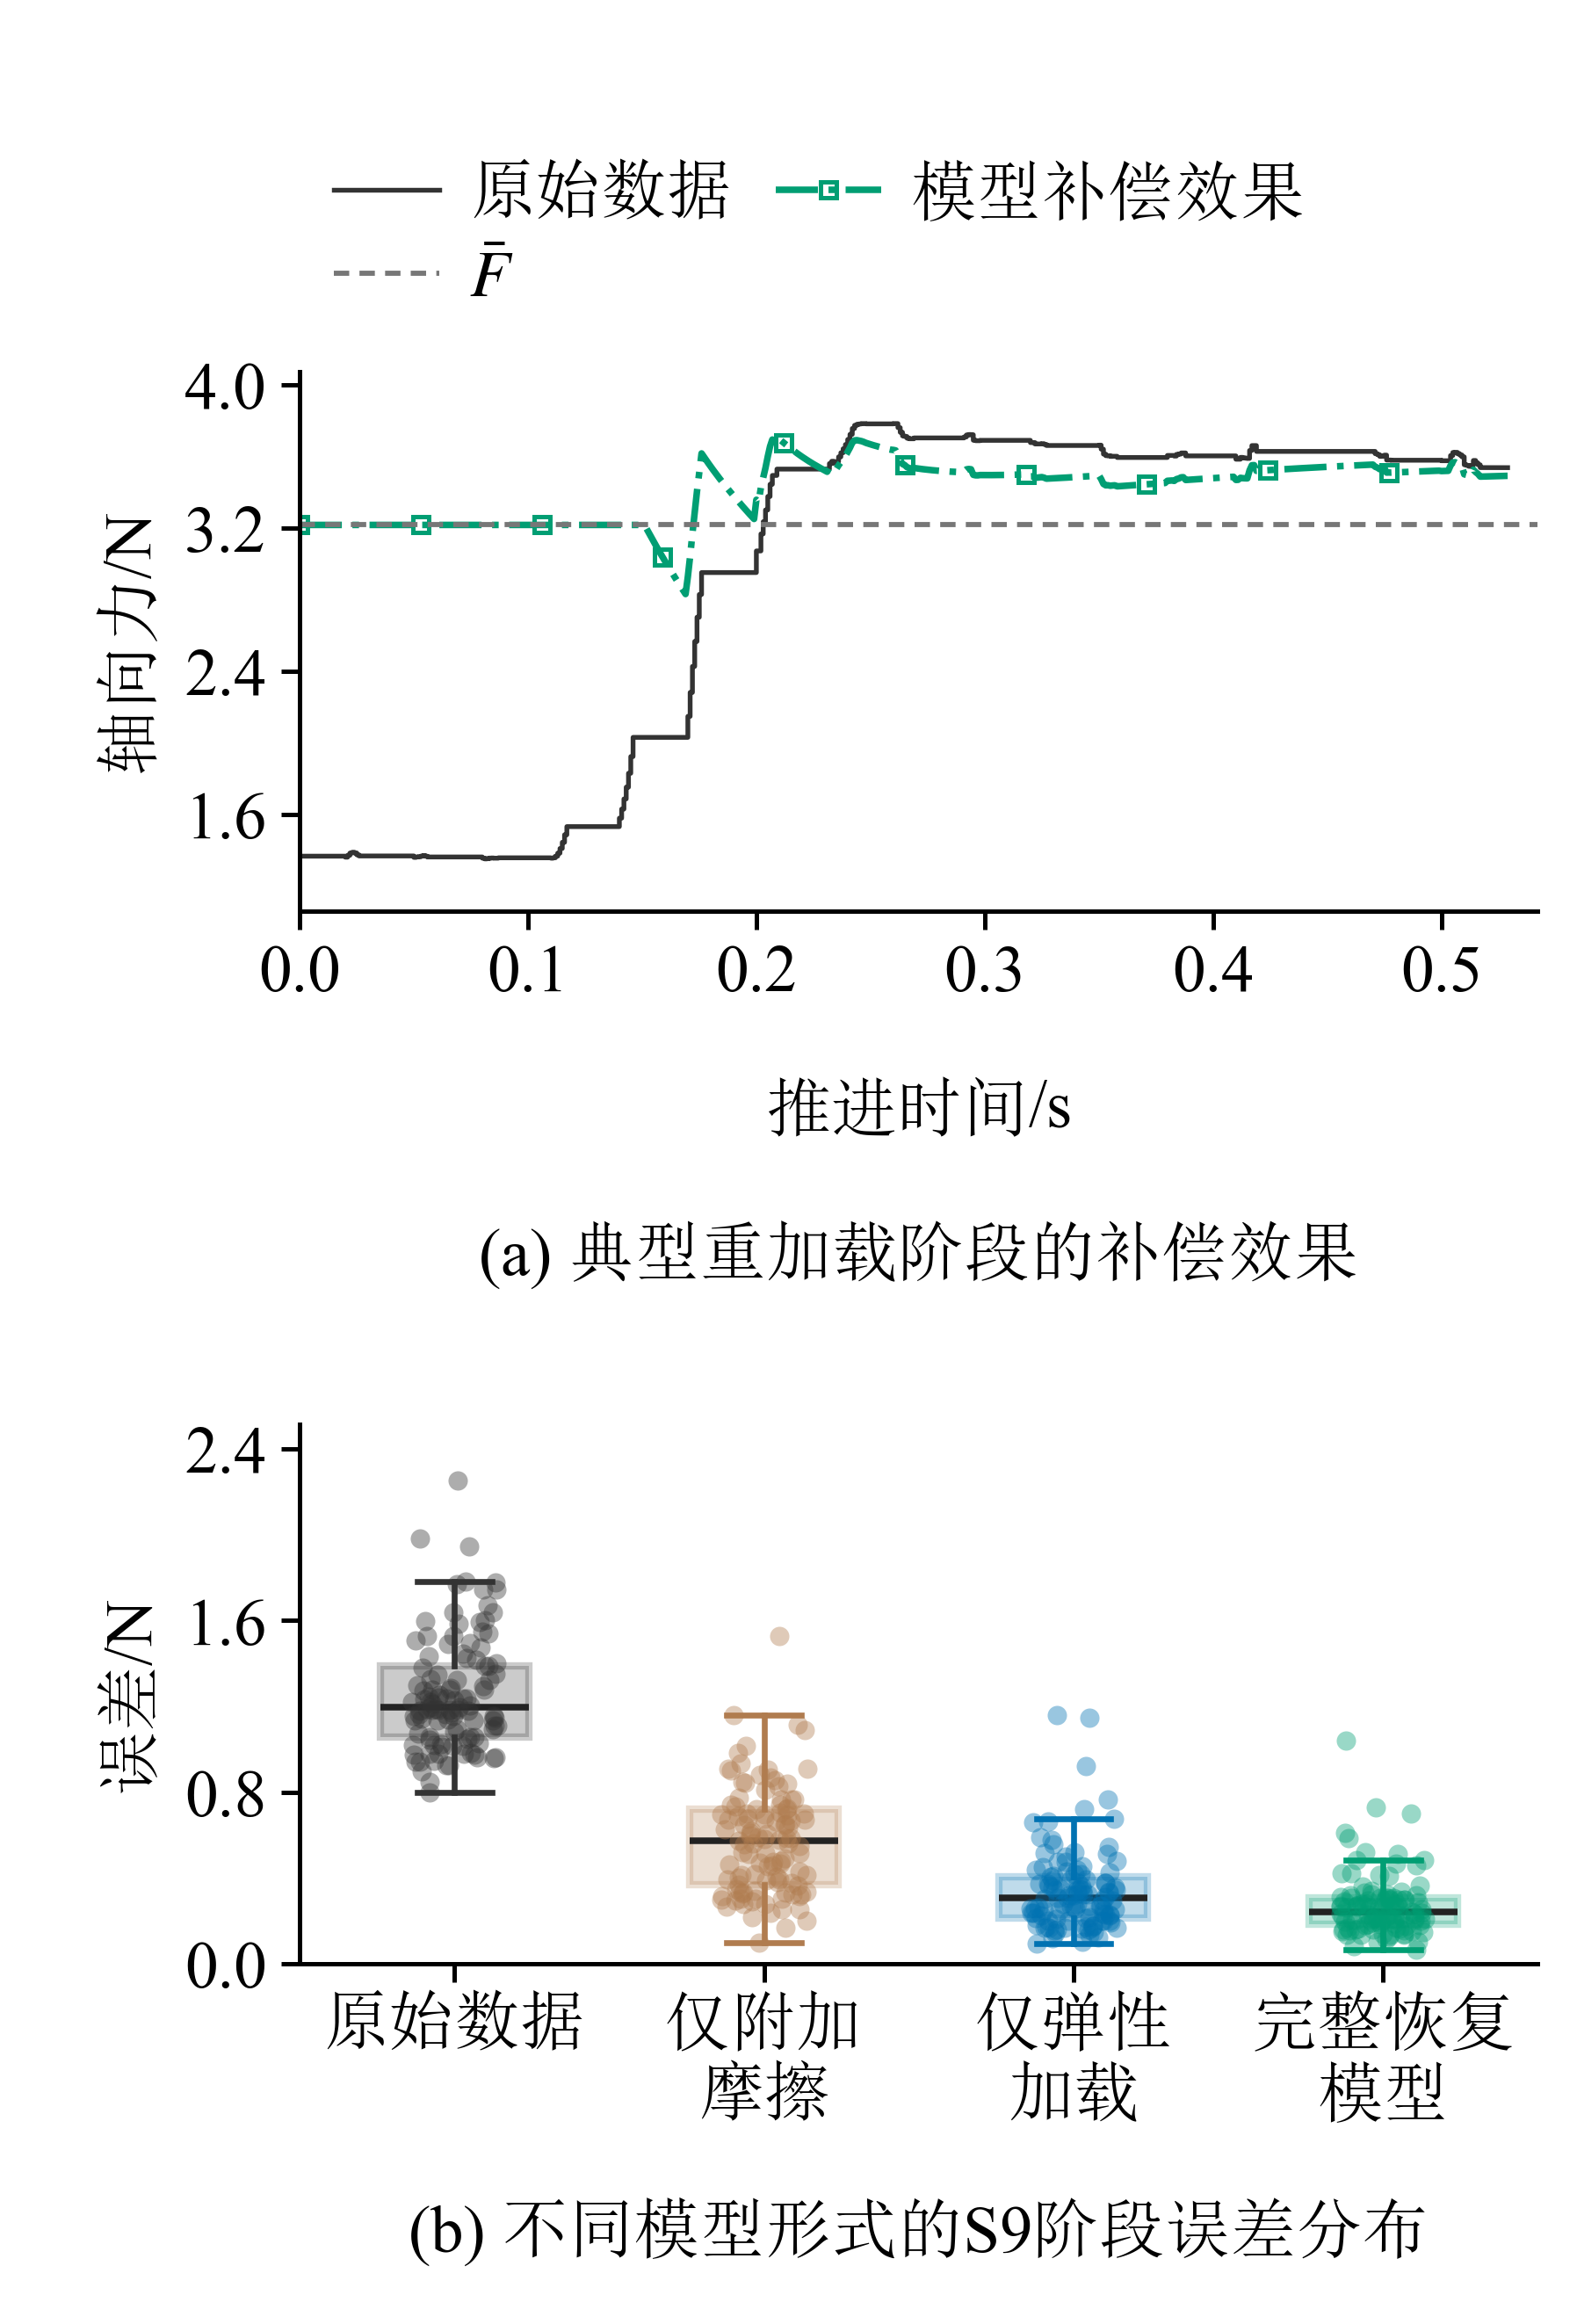

Python code for this plot:
"""Figure A revision: existing samples/parameters, 76 x 112 mm, 9 pt.

Panel (a): cycle 20261024_223712_c07, elapsed time from motion onset.
Panel (b): all 113 external-holdout cycles, without selection or smoothing.
Run with Python; outputs beside this script are created exclusively.
"""
from pathlib import Path
import json
import sys

import matplotlib
matplotlib.use("Agg")
import matplotlib.pyplot as plt
from matplotlib import font_manager
from matplotlib.offsetbox import AnnotationBbox, HPacker, TextArea
from matplotlib.ticker import MaxNLocator
import numpy as np
import pandas as pd


BASE = Path(r"D:\Work_files\Vessel intervention Robot\paper\outputs\paper_selected_results_20261104")
V4 = Path(r"D:\Work_files\Vessel intervention Robot\paper\outputs\axial_recovery_audit_20261102\continuous_targets_20261102_v4_local")
COLORS = {"measured": "#333333", "friction_only": "#B07C4F",
          "single": "#0072B2", "double": "#009E73"}


def relaxation(s, amplitude, delta, lam, dc):
    if abs(dc - lam) < 1e-5 * max(dc, lam):
        return (amplitude - delta * s / lam) * np.exp(-s / lam)
    return (amplitude * np.exp(-s / lam)
            - delta * dc / (dc - lam) * (np.exp(-s / dc) - np.exp(-s / lam)))


def build_figure(cycle, a):
    fonts = {name: font_manager.findfont(name, fallback_to_default=False)
             for name in ("SimSun", "Times New Roman")}
    plt.rcParams.update({
        "font.family": ["Times New Roman", "SimSun"],
        "font.size": 9, "axes.labelsize": 9, "xtick.labelsize": 9,
        "ytick.labelsize": 9, "legend.fontsize": 9,
        "mathtext.fontset": "stix", "axes.unicode_minus": False,
        "pdf.fonttype": 42, "ps.fonttype": 42, "svg.fonttype": "none",
        "axes.linewidth": .6, "lines.linewidth": .9,
        "axes.spines.top": False, "axes.spines.right": False,
        "legend.frameon": False,
    })
    b = pd.read_csv(BASE / "source_data/figureA_b.csv")
    frozen = json.loads((V4 / "physical_parameters_frozen.json").read_text(encoding="utf-8"))["077"]
    x, measured = a.s_rec_mm.to_numpy(), a.measured_N.to_numpy()
    enabled = a.raw_row.to_numpy() >= int(cycle.onset_row)
    s = x[enabled] - cycle.branch_shift_mm
    latch, amplitude = float(cycle.D_N), float(cycle.A_N)
    assert len(a) > 2 and np.all(np.diff(x) >= -1e-8)
    assert np.array_equal(a.raw_row, np.arange(int(cycle.motion_onset_row), int(cycle.motion_onset_row) + len(a)))
    assert np.array_equal(enabled, a.complete_recovery_model_N.notna().to_numpy())
    assert abs(s[0]) < 1e-10 and np.allclose(a.D_N, latch, rtol=0, atol=1e-10)

    # Retain the existing complete-model output exactly, including its initial hold.
    complete = a.recovery_model_compensated_output_N.to_numpy()
    k0, full_dc, bf = frozen["physical"]
    full_delta = bf * np.log1p(cycle.v1_mm_s * cycle.t_h_s / full_dc) * np.exp(-cycle.branch_shift_mm / full_dc)
    full_lam = (amplitude + full_delta) / k0
    np.testing.assert_allclose(complete[enabled], measured[enabled] + relaxation(s, amplitude, full_delta, full_lam, full_dc), rtol=0, atol=1e-10)
    assert len(complete) == len(a) and np.isfinite(complete).all()
    np.testing.assert_allclose(complete[:np.flatnonzero(enabled)[0] + 1], latch, rtol=0, atol=1e-10)

    elapsed = a.time_s.to_numpy() - float(a.time_s.iloc[0])
    assert len(a) == 530 and elapsed[0] == 0 and np.all(np.diff(elapsed) > 0)
    fig, axs = plt.subplots(2, 1, figsize=(76 / 25.4, 112 / 25.4))
    fig.subplots_adjust(left=.19, right=.975, bottom=.155, top=.84, hspace=.95)
    ax = axs[0]
    raw, = ax.plot(elapsed, measured, color=COLORS["measured"], lw=.65,
                   drawstyle="steps-post", label="原始数据")
    full, = ax.plot(elapsed, complete, color=COLORS["double"], ls="-.", label="模型补偿效果",
                   marker="s", markevery=max(1, len(a) // 10), ms=2.2, mfc="none", mew=.6)
    bar = ax.axhline(latch, color="#777777", ls=(0, (3, 2)), lw=.7, label=r"$\bar{F}$")
    # Matplotlib fills columns; this ordering gives the requested row-wise legend.
    fig.legend(handles=[raw, bar, full], loc="upper center",
               bbox_to_anchor=(.52, .94), ncol=2, columnspacing=.65,
               handlelength=1.6, handletextpad=.45, labelspacing=.35, borderaxespad=0)
    ax.set_ylabel("轴向力/N", labelpad=3)
    xlabel = HPacker(children=[
        TextArea("推进时间", textprops={"fontfamily": "SimSun", "fontsize": 9}),
        TextArea("/s", textprops={"fontfamily": "Times New Roman", "fontsize": 9}),
    ], align="center", pad=0, sep=0)
    ax.add_artist(AnnotationBbox(xlabel, (.5, -.31), xycoords=ax.transAxes,
                  box_alignment=(.5, 1), frameon=False, pad=0))
    ax.margins(x=.025, y=.12)
    ax.set_xlim(left=0)
    ax.yaxis.set_major_locator(MaxNLocator(nbins=4))
    fig.text(.5825, .46, "(a) 典型重加载阶段的补偿效果", ha="center", va="center", fontsize=9)

    ax = axs[1]
    methods = ["measured", "friction_only", "single", "double"]
    groups = [b[b.model_id == method].sort_values("cycle_id") for method in methods]
    assert len(b) == 4 * 113 and b.run_id.nunique() == 15
    for group in groups:
        assert len(group) == 113 and group.cycle_id.nunique() == 113
        assert np.isfinite(group.RMSE_N).all()
        assert group.cycle_id.tolist() == groups[0].cycle_id.tolist()
    data = [group.RMSE_N.to_numpy() for group in groups]
    boxes = ax.boxplot(data, positions=[1, 2, 3, 4], widths=.48, patch_artist=True, showfliers=False,
        medianprops={"color": "#222222", "linewidth": .9},
        whiskerprops={"linewidth": .8}, capprops={"linewidth": .8})
    for i, method in enumerate(methods):
        color = COLORS[method]
        boxes["boxes"][i].set(facecolor=color, edgecolor=color, alpha=.25)
        for artist in boxes["whiskers"][2*i:2*i+2] + boxes["caps"][2*i:2*i+2]:
            artist.set_color(color)
    rng = np.random.default_rng(20261102)
    for position, (values, method) in enumerate(zip(data, methods), start=1):
        points = ax.scatter(position + rng.uniform(-.14, .14, len(values)), values,
                            s=7, color=COLORS[method], alpha=.4, linewidths=0, zorder=3)
        assert len(points.get_offsets()) == 113
    ax.set_xticks([1, 2, 3, 4], ["原始数据", "仅附加\n摩擦", "仅弹性\n加载", "完整恢复\n模型"])
    ax.set_ylabel("误差/N", labelpad=3)
    ax.margins(y=.12)
    ax.set_ylim(bottom=0)
    ax.yaxis.set_major_locator(MaxNLocator(nbins=4))
    fig.text(.5825, .04, "(b) 不同模型形式的S9阶段误差分布", ha="center", va="center", fontsize=9)
    for ax in axs:
        ax.tick_params(axis="both", width=.6, length=2.5, pad=2)
    fig.canvas.draw()
    np.testing.assert_allclose(axs[0].get_position().bounds[::2], axs[1].get_position().bounds[::2], rtol=0, atol=1e-12)
    stats = {
        "cycle_id": cycle.cycle_id, "samples_a": len(a), "time_range_s": [float(elapsed[0]), float(elapsed[-1])], "cycles_b_per_method": {m: len(g) for m, g in zip(methods, groups)},
        "activation_mm": float(cycle.branch_shift_mm), "latch_N": latch,
        "jitter_seed": 20261102, "size_mm": [76, 112], "font_pt": 9, "fonts": fonts,
    }
    return fig, stats


def save_figure(fig, prefix):
    paths = [prefix.with_suffix(ext) for ext in (".pdf", ".png")]
    for path in paths:
        if path.exists():
            raise FileExistsError(f"Refusing to overwrite: {path}")
    for path in paths:
        with path.open("xb") as handle:
            fig.savefig(handle, format=path.suffix[1:], dpi=600)




if __name__ == "__main__":
    sys.stdout.reconfigure(encoding="utf-8")
    prefix = Path(__file__).with_suffix("")
    if any(prefix.with_suffix(ext).exists() for ext in (".pdf", ".png")):
        raise FileExistsError("Output already exists; refusing to overwrite.")
    a = pd.read_csv(BASE / "source_data/figureA_a.csv")
    manifest = pd.read_csv(V4 / "cycle_manifest.csv", dtype={"branch": str})
    rows = manifest[(manifest.branch == "077") & (manifest.cycle_id == "20261024_223712_c07")]
    assert len(rows) == 1
    fig, stats = build_figure(rows.iloc[0], a)
    save_figure(fig, prefix)
    plt.close(fig)
    print(json.dumps(stats, ensure_ascii=False, indent=2))
